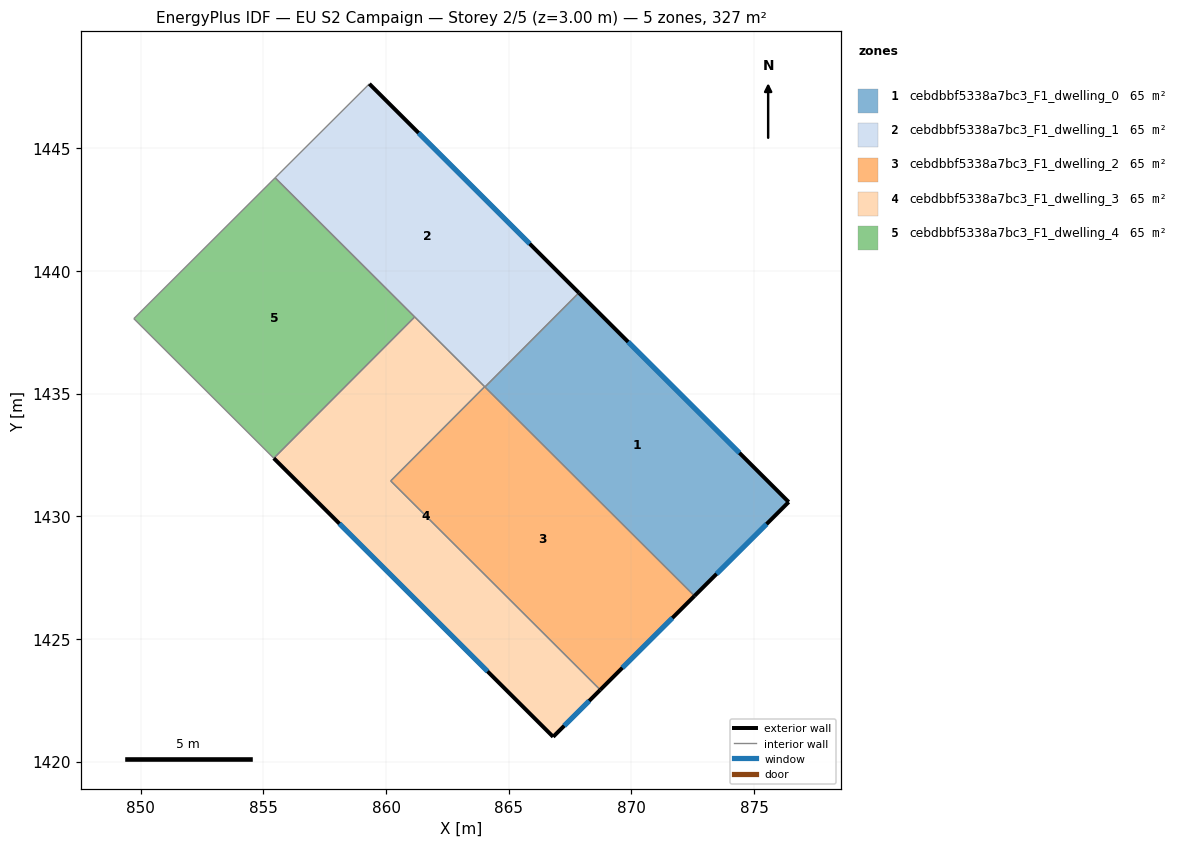
=== STOREY PLAN SPEC (per zone: floor XY polygon, exterior-wall plan segments, windows/doors) ===
zone 1: cebdbbf5338a7bc3_F1_dwelling_0  (65.4 m²)
  floor: (876.41, 1430.58) (872.57, 1426.75) (864.03, 1435.27) (867.86, 1439.11)
  exterior wall: (876.41, 1430.58) – (867.86, 1439.11)  [12.1 m]
    window: (874.40, 1432.58) – (869.87, 1437.10)  [10.2 m²]
  exterior wall: (872.57, 1426.75) – (876.41, 1430.58)  [5.4 m]
    window: (873.47, 1427.65) – (875.51, 1429.68)  [4.6 m²]
  interior walls: 2
zone 2: cebdbbf5338a7bc3_F1_dwelling_1  (65.4 m²)
  floor: (867.86, 1439.11) (864.03, 1435.27) (855.48, 1443.79) (859.32, 1447.62)
  exterior wall: (867.86, 1439.11) – (859.32, 1447.62)  [12.1 m]
    window: (865.85, 1441.10) – (861.33, 1445.62)  [10.2 m²]
  interior walls: 5
zone 3: cebdbbf5338a7bc3_F1_dwelling_2  (65.4 m²)
  floor: (872.57, 1426.75) (868.73, 1422.92) (860.19, 1431.44) (864.02, 1435.28)
  exterior wall: (868.73, 1422.92) – (872.57, 1426.75)  [5.4 m]
    window: (869.63, 1423.82) – (871.67, 1425.85)  [4.6 m²]
  interior walls: 4
zone 4: cebdbbf5338a7bc3_F1_dwelling_3  (65.4 m²)
  floor: (864.02, 1435.28) (860.19, 1431.44) (868.73, 1422.92) (866.81, 1421.01) (855.43, 1432.36) (861.17, 1438.12)
  exterior wall: (866.81, 1421.01) – (868.73, 1422.92)  [2.7 m]
    window: (867.26, 1421.46) – (868.28, 1422.47)  [2.3 m²]
  exterior wall: (855.43, 1432.36) – (866.81, 1421.01)  [16.1 m]
    window: (858.10, 1429.70) – (864.14, 1423.68)  [13.6 m²]
  interior walls: 4
zone 5: cebdbbf5338a7bc3_F1_dwelling_4  (65.4 m²)
  floor: (861.17, 1438.12) (855.43, 1432.36) (849.72, 1438.05) (855.48, 1443.79)
  interior walls: 4

=== DERIVED (storey summary) ===
Building: EU S2 Campaign
Storey: 2 of 5  (floor level z = 3.00 m)
Storey gross floor area: 327.1 m²
Zones on this storey: 5
  - cebdbbf5338a7bc3_F1_dwelling_0: floor 65.4 m²; exterior wall 17.5 m (52.5 m²); 2 window(s) 14.8 m²; WWR 28.1%
  - cebdbbf5338a7bc3_F1_dwelling_1: floor 65.4 m²; exterior wall 12.1 m (36.2 m²); 1 window(s) 10.2 m²; WWR 28.1%
  - cebdbbf5338a7bc3_F1_dwelling_2: floor 65.4 m²; exterior wall 5.4 m (16.3 m²); 1 window(s) 4.6 m²; WWR 28.1%
  - cebdbbf5338a7bc3_F1_dwelling_3: floor 65.4 m²; exterior wall 18.8 m (56.4 m²); 2 window(s) 15.9 m²; WWR 28.1%
  - cebdbbf5338a7bc3_F1_dwelling_4: floor 65.4 m²
Zone adjacency (shared interzone walls):
  - cebdbbf5338a7bc3_F1_dwelling_0 ↔ cebdbbf5338a7bc3_F1_dwelling_1
  - cebdbbf5338a7bc3_F1_dwelling_0 ↔ cebdbbf5338a7bc3_F1_dwelling_2
  - cebdbbf5338a7bc3_F1_dwelling_1 ↔ cebdbbf5338a7bc3_F1_dwelling_2
  - cebdbbf5338a7bc3_F1_dwelling_1 ↔ cebdbbf5338a7bc3_F1_dwelling_3
  - cebdbbf5338a7bc3_F1_dwelling_1 ↔ cebdbbf5338a7bc3_F1_dwelling_4
  - cebdbbf5338a7bc3_F1_dwelling_2 ↔ cebdbbf5338a7bc3_F1_dwelling_3
  - cebdbbf5338a7bc3_F1_dwelling_3 ↔ cebdbbf5338a7bc3_F1_dwelling_4